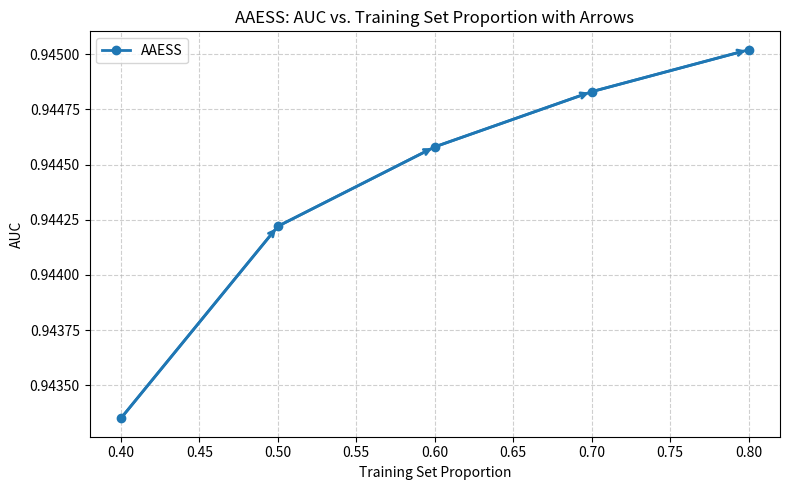

This figure's Python source:
import matplotlib.pyplot as plt
import numpy as np


train_prop = [0.4, 0.5, 0.6, 0.7, 0.8]
auc_values = [0.94335, 0.94422, 0.94458, 0.94483, 0.94502]

plt.figure(figsize=(8,5))

plt.plot(train_prop, auc_values, marker='o', linewidth=2, label='AAESS')

for i in range(len(train_prop)-1):
    plt.annotate(
        '',
        xy=(train_prop[i+1], auc_values[i+1]),
        xytext=(train_prop[i], auc_values[i]),
        arrowprops=dict(
            arrowstyle='->',
            color='#1f77b4',   
            lw=2
        )
    )

plt.title("AAESS: AUC vs. Training Set Proportion with Arrows")
plt.xlabel("Training Set Proportion")
plt.ylabel("AUC")

plt.grid(True, linestyle='--', alpha=0.6)
plt.legend()
plt.tight_layout()
plt.show()
